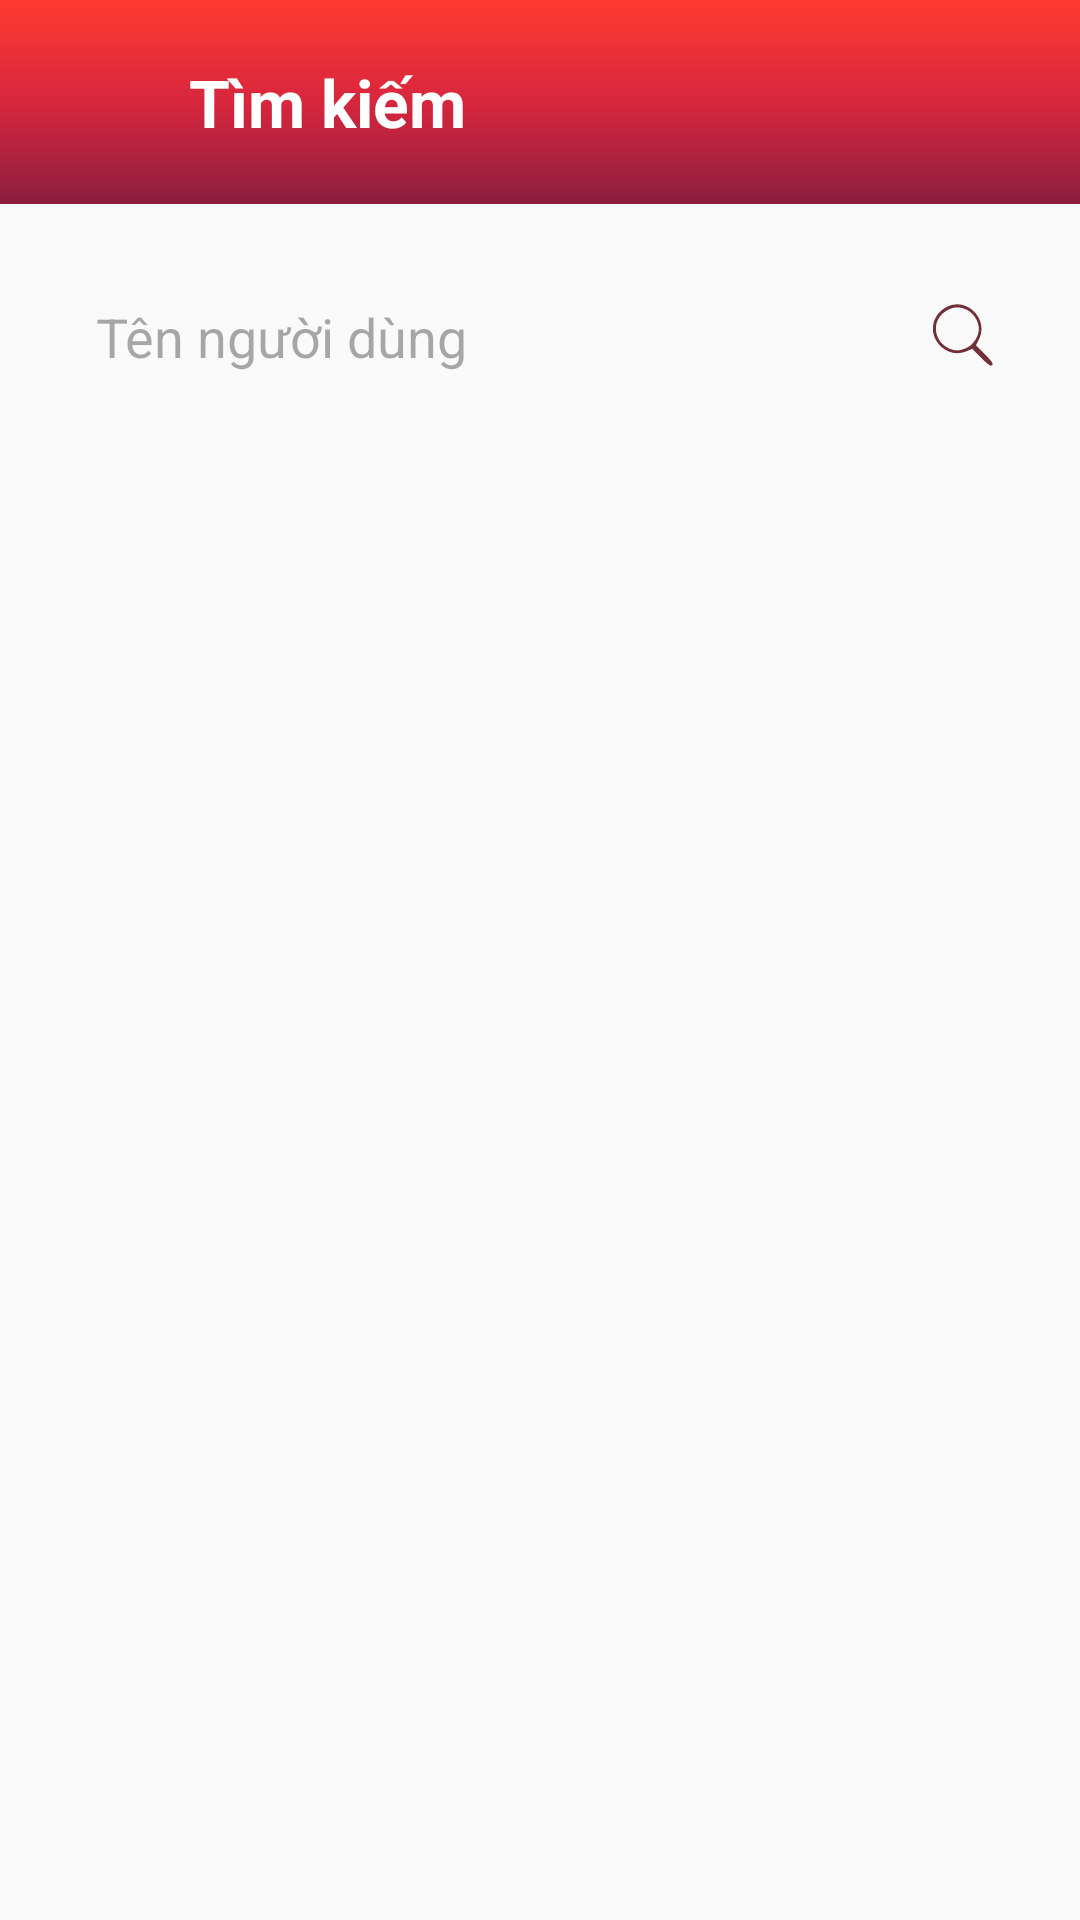

Write the Android layout XML for this screen, with the resource values it uses.
<!-- AndroidManifest.xml: application theme Theme.AppChatDonGian -->
<!-- res/layout/activity_search_user.xml -->
<?xml version="1.0" encoding="utf-8"?>
<RelativeLayout xmlns:android="http://schemas.android.com/apk/res/android"
    xmlns:app="http://schemas.android.com/apk/res-auto"
    xmlns:tools="http://schemas.android.com/tools"
    android:id="@+id/main"
    android:layout_width="match_parent"
    android:layout_height="match_parent"
    tools:context=".SearchUserActivity">

    <RelativeLayout
        android:layout_width="match_parent"
        android:layout_height="wrap_content"
        android:background="@drawable/splash_gradient"
        android:padding="10dp"
        android:id="@+id/toolbar">

        <ImageButton
            android:id="@+id/back_btn"
            android:layout_width="48dp"
            android:layout_height="48dp"
            android:layout_centerVertical="true"
            android:background="?attr/selectableItemBackgroundBorderless"
            android:contentDescription="Quay lại"
            android:padding="8dp"
            android:src="@drawable/icon_back"
            app:tint="@color/white" />

        <TextView
            android:layout_width="wrap_content"
            android:layout_height="wrap_content"
            android:layout_centerVertical="true"
            android:layout_marginStart="5dp"
            android:layout_toEndOf="@id/back_btn"
            android:text="Tìm kiếm"
            android:textColor="@color/white"
            android:textSize="22sp"
            android:textStyle="bold" />
    </RelativeLayout>

    <RelativeLayout
        android:layout_width="match_parent"
        android:layout_height="wrap_content"
        android:layout_below="@id/toolbar"
        android:layout_margin="10dp"
        android:id="@+id/search_user_layout">
        
        <EditText
            android:id="@+id/search_username_input"
            android:layout_width="match_parent"
            android:layout_height="wrap_content"
            android:layout_margin="10dp"
            android:layout_toStartOf="@id/search_user_btn"
            android:background="@drawable/edit_text_rounded_corner"
            android:elevation="4dp"
            android:hint="Tên người dùng"
            android:padding="12dp"
            android:textColor="@color/black" />

        <ImageButton
            android:id="@+id/search_user_btn"
            android:layout_width="48dp"
            android:layout_height="48dp"
            android:layout_alignParentEnd="true"
            android:layout_centerVertical="true"
            android:layout_marginEnd="5dp"
            android:background="?attr/selectableItemBackgroundBorderless"
            android:contentDescription="Nút tìm kiếm"
            android:padding="10dp"
            android:src="@drawable/search_icon"
            app:tint="@color/my_primary" />
    </RelativeLayout>

    <androidx.recyclerview.widget.RecyclerView
        android:id="@+id/search_user_recycler_view"
        android:layout_width="match_parent"
        android:layout_height="match_parent"
        android:layout_below="@id/search_user_layout"
        android:padding="10dp" />

</RelativeLayout>
<!-- resources referenced by this layout -->
<resources>
  <color name="black">#FF000000</color>
  <color name="my_primary">#722F37</color>
  <color name="white">#FFFFFFFF</color>
  <!-- drawable search_icon (drawable) -->
  <vector xmlns:android="http://schemas.android.com/apk/res/android" android:height="24dp" android:viewportHeight="50" android:viewportWidth="50" android:width="24dp">
        
      <path android:fillColor="#000000" android:pathData="M14.5,4.4c-11.5,5.2 -13.9,19.3 -4.9,27.8 5.3,4.9 11.5,6 18.1,3.3l3.7,-1.6 6.3,6.3c4.9,4.9 6.5,6 7.5,5 1,-1 -0.1,-2.6 -5,-7.5l-6.2,-6.3 2,-3.9c7,-13.7 -7.5,-29.3 -21.5,-23.1zM28,7c4.5,2.3 8,8 8,13 0,5 -3.5,10.7 -8,13 -2.1,1.1 -5.3,2 -7,2 -5,-0 -10.7,-3.5 -13,-8 -3.8,-7.4 -1.6,-15.3 5.6,-19.6 4.8,-2.9 9.2,-3 14.4,-0.4z" android:strokeColor="#00000000"/>
      
  </vector>
  <!-- drawable splash_gradient (drawable) -->
  <?xml version="1.0" encoding="utf-8"?>
  <shape xmlns:android="http://schemas.android.com/apk/res/android">
      <gradient
          android:startColor="#FF3B30"
          android:centerColor="#D7263D"
          android:endColor="#8B1E3F"
          android:angle="270" />
  </shape>
  <style name="Theme.AppChatDonGian" parent="Base.Theme.AppChatDonGian" />
  <style name="Base.Theme.AppChatDonGian" parent="Theme.Material3.DayNight.NoActionBar">
          
          <item name="colorPrimary">@color/my_primary</item>
          <item name="colorPrimaryVariant">@color/my_primary</item>
          <item name="colorOnPrimary">@color/white</item>
  
          
          <item name="colorSecondary">@color/my_second</item>
          <item name="colorSecondaryVariant">@color/my_second</item>
          <item name="colorOnSecondary">@color/black</item>
  
          <item name="android:statusBarColor">?attr/colorPrimaryVariant</item>
          <item name="android:windowBackground">@color/off_white</item>
      </style>
  <color name="my_second">#FFFFFFFF</color>
  <color name="off_white">#FAFAFA</color>
</resources>
